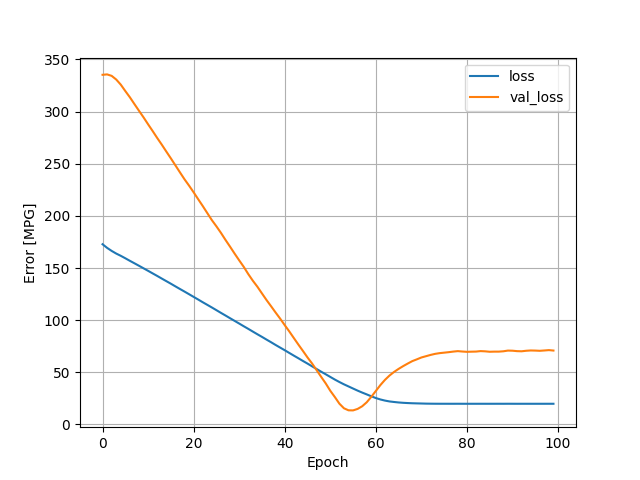

Source data for this figure (header and first rows):
, loss, val_loss, epoch
0, 172.8, 335.3, 0
1, 169.3, 335.7, 1
2, 166.4, 334.3, 2
3, 163.9, 330.8, 3
4, 161.7, 325.9, 4
5, 159.4, 319.7, 5
6, 156.9, 313.7, 6
7, 154.6, 307.2, 7
8, 152.2, 300.8, 8
9, 149.7, 294.5, 9
10, 147.3, 287.8, 10
11, 144.9, 281.4, 11
12, 142.4, 274.7, 12
13, 139.9, 268.3, 13
14, 137.4, 261.7, 14
15, 135, 255.2, 15
16, 132.4, 248.4, 16
17, 129.9, 241.7, 17
18, 127.4, 235.1, 18
19, 124.9, 229, 19
20, 122.3, 222.6, 20
21, 119.8, 216, 21
22, 117.2, 209.5, 22
23, 114.7, 202.7, 23
24, 112.2, 195.9, 24
25, 109.6, 190, 25
26, 107, 183.7, 26
27, 104.5, 176.9, 27
28, 101.9, 170.5, 28
29, 99.32, 163.8, 29
30, 96.78, 157.4, 30
31, 94.19, 151.1, 31
32, 91.67, 144.2, 32
33, 89.07, 137.8, 33
34, 86.5, 132.1, 34
35, 83.99, 125.7, 35
36, 81.4, 119.3, 36
37, 78.85, 113.4, 37
38, 76.23, 107.3, 38
39, 73.71, 101.5, 39
40, 71.19, 95.23, 40
41, 68.59, 89.21, 41
42, 66.01, 82.87, 42
43, 63.48, 76.6, 43
44, 60.89, 70.5, 44
45, 58.37, 64.27, 45
46, 55.76, 58.5, 46
47, 53.18, 52.1, 47
48, 50.6, 45.66, 48
49, 48.14, 39.37, 49
50, 45.6, 32.34, 50
51, 43.06, 26.32, 51
52, 40.71, 19.96, 52
53, 38.5, 15.53, 53
54, 36.49, 13.58, 54
55, 34.47, 13.49, 55
56, 32.46, 14.91, 56
57, 30.59, 17.44, 57
58, 28.85, 21.28, 58
59, 27.03, 26.47, 59
... 40 more rows
